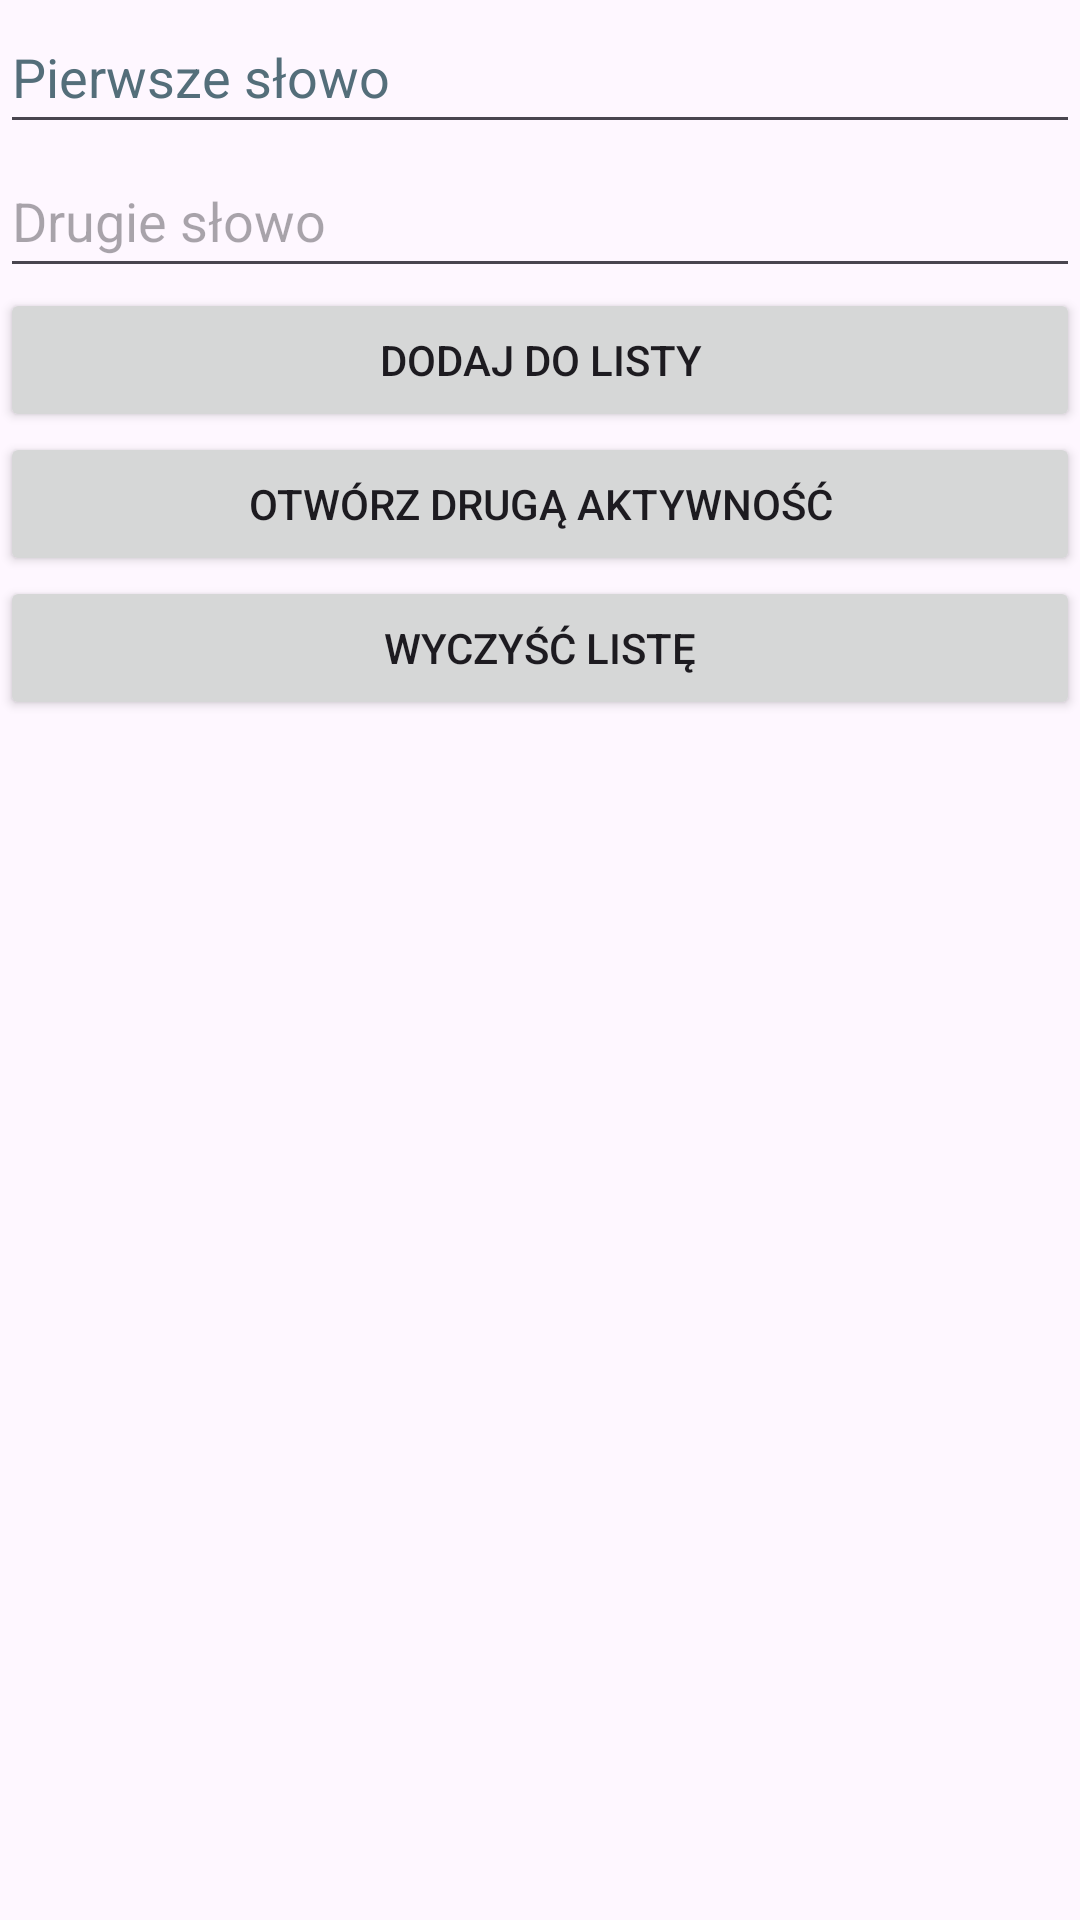

Layout XML and referenced resources for this Android screen:
<!-- AndroidManifest.xml: application theme Theme.Filaret_Vasiliev_pr -->
<!-- res/layout/activity_main.xml -->
<?xml version="1.0" encoding="utf-8"?>
<LinearLayout xmlns:android="http://schemas.android.com/apk/res/android"
    xmlns:tools="http://schemas.android.com/tools"
    android:layout_width="match_parent"
    android:layout_height="match_parent"
    android:orientation="vertical"
    >

    <EditText
      android:id="@+id/inputField1"
      android:layout_width="match_parent"
      android:layout_height="wrap_content"
      android:autofillHints=""
      android:hint="@string/pierwsze_s_owo"
      android:minHeight="48dp"
      android:textColorHint="#546E7A" />

    <EditText
        android:id="@+id/inputField2"
        android:layout_width="match_parent"
        android:layout_height="wrap_content"
        android:hint="@string/drugie_s_owo"
        android:minHeight="48dp" />

    <Button
      android:id="@+id/addButton"
      android:layout_width="match_parent"
      android:layout_height="wrap_content"
      android:text="Dodaj do listy"
      tools:ignore="HardcodedText,VisualLintButtonSize" />

    <Button
      android:id="@+id/openSecondActivityButton"
      android:layout_width="match_parent"
      android:layout_height="wrap_content"
      android:text="@string/otw_rz_drug_aktywno" />

    <Button
      android:id="@+id/clearListButton"
      android:layout_width="match_parent"
      android:layout_height="wrap_content"
      android:text="@string/wyczy_list" />

    <ListView
        android:id="@+id/listView"
        android:layout_width="wrap_content"
        android:layout_height="wrap_content" />

</LinearLayout>
<!-- resources referenced by this layout -->
<resources>
  <string name="drugie_s_owo">Drugie słowo</string>
  <string name="otw_rz_drug_aktywno">Otwórz drugą aktywność</string>
  <string name="pierwsze_s_owo">Pierwsze słowo</string>
  <string name="wyczy_list">Wyczyść listę</string>
  <style name="Theme.Filaret_Vasiliev_pr" parent="Base.Theme.Filaret_Vasiliev_pr" />
  <style name="Base.Theme.Filaret_Vasiliev_pr" parent="Theme.Material3.DayNight.NoActionBar">
          
          
      </style>
</resources>
